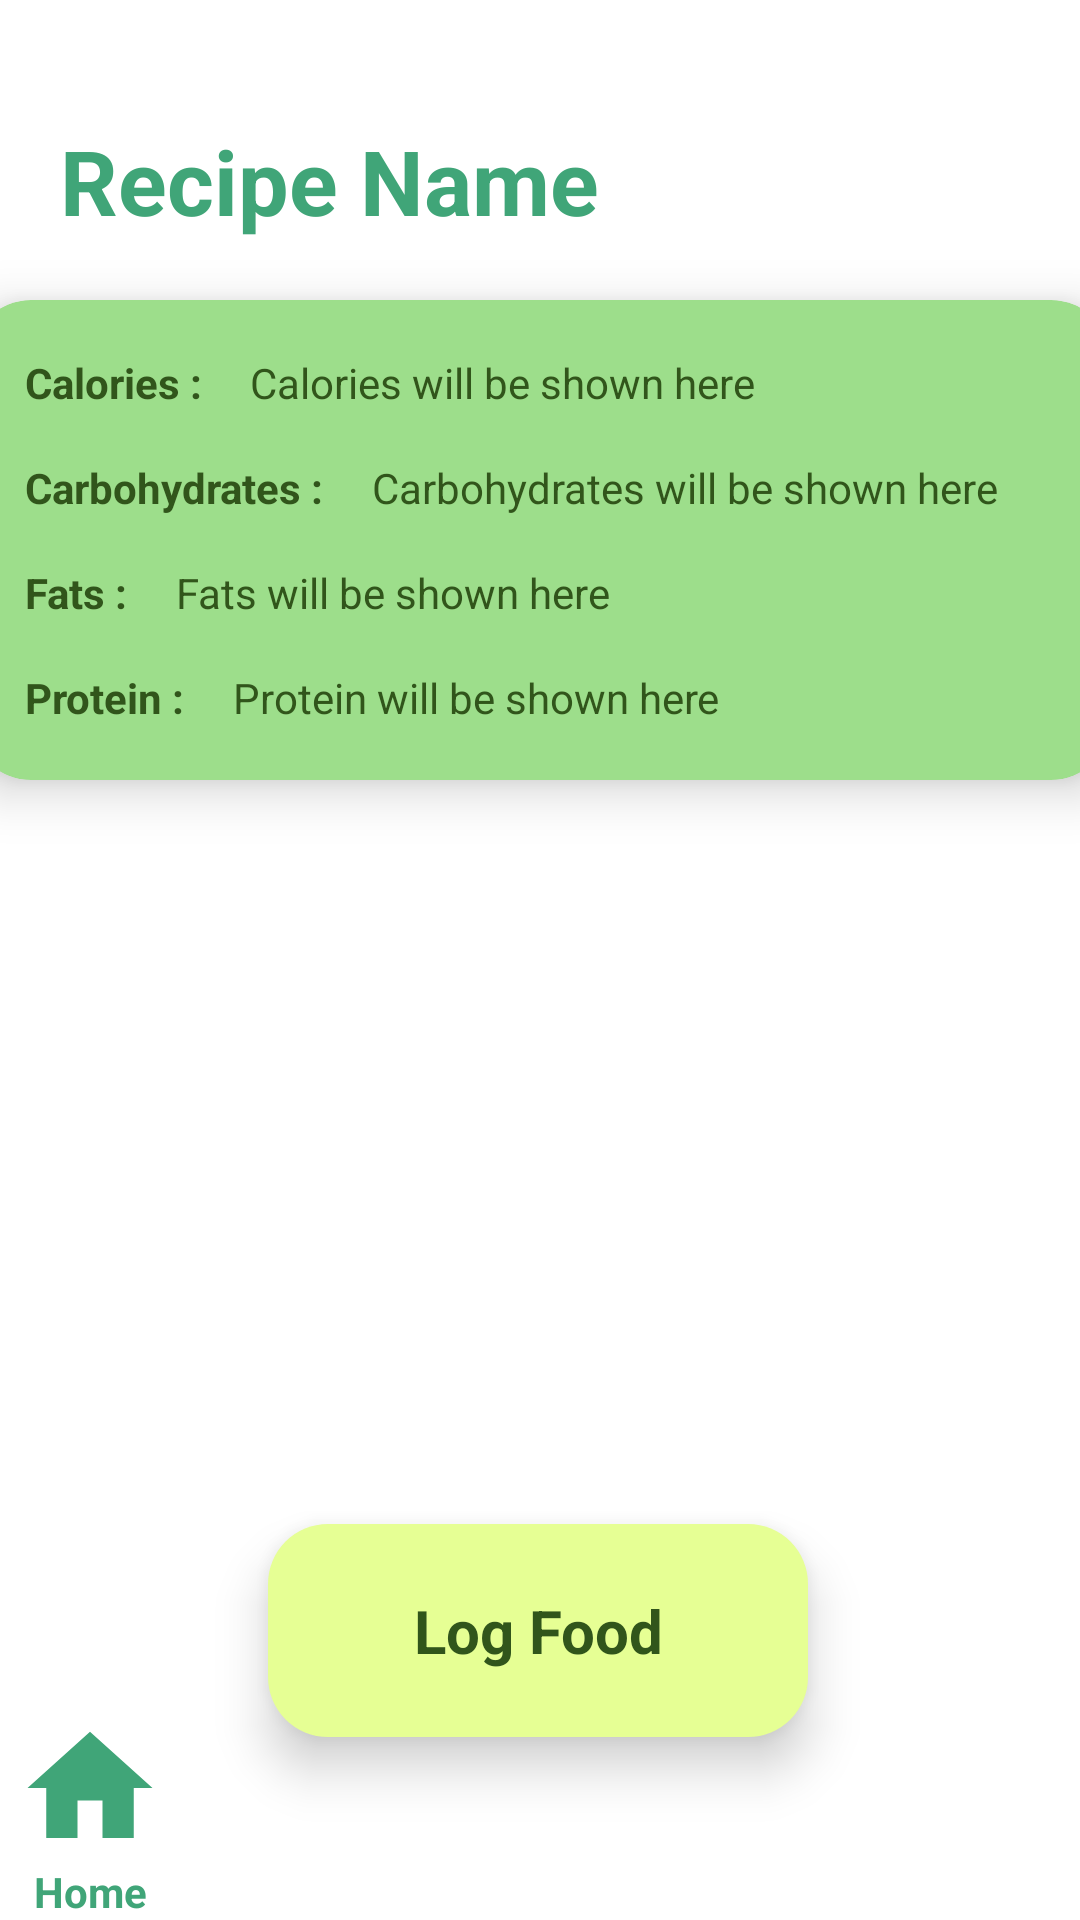

This screen was rendered from an Android layout file. Write that file and the resources it references.
<!-- AndroidManifest.xml: application theme Theme.Nufo -->
<!-- res/layout/activity_search_food_details.xml -->
<?xml version="1.0" encoding="utf-8"?>
<androidx.constraintlayout.widget.ConstraintLayout xmlns:android="http://schemas.android.com/apk/res/android"
    xmlns:app="http://schemas.android.com/apk/res-auto"
    xmlns:tools="http://schemas.android.com/tools"
    android:id="@+id/main"
    android:layout_width="match_parent"
    android:layout_height="match_parent"
    android:background="@color/white"
    android:orientation="vertical"
    tools:context=".Activities.Recipes.SearchFoodDetailsActivity">

    <LinearLayout

        android:id="@+id/linearLayout_1"
        android:layout_width="match_parent"
        android:layout_height="100dp"
        android:orientation="vertical"
        app:layout_constraintEnd_toEndOf="parent"
        app:layout_constraintStart_toStartOf="parent"
        tools:ignore="MissingConstraints">

        <TextView
            android:id="@+id/textView_foodDetails_name"
            android:layout_width="match_parent"
            android:layout_height="wrap_content"
            android:padding="10dp"
            android:singleLine="true"
            android:ellipsize="marquee"
            android:marqueeRepeatLimit="marquee_forever"
            android:scrollHorizontally="true"
            android:layout_marginTop="30dp"
            android:paddingStart="20dp"
            android:text="Recipe Name"
            android:textColor="@color/green"
            android:textSize="30sp"
            android:textStyle="bold"
            tools:ignore="HardcodedText" />

    </LinearLayout>

    <androidx.cardview.widget.CardView
        android:id="@+id/cardView_ingredient_detail"
        android:layout_width="380dp"
        app:cardCornerRadius="20dp"
        android:layout_height="wrap_content"
        app:cardElevation="10dp"
        app:cardBackgroundColor="@color/lightGreen"
        app:layout_constraintEnd_toEndOf="parent"
        app:layout_constraintStart_toStartOf="parent"
        app:layout_constraintTop_toBottomOf="@+id/linearLayout_1">

        <LinearLayout
            android:layout_width="match_parent"
            android:layout_height="wrap_content"
            android:layout_margin="10dp"
            android:orientation="vertical">

            <LinearLayout
                android:layout_width="match_parent"
                android:layout_height="wrap_content"
                android:orientation="horizontal">

                <TextView
                    android:layout_width="wrap_content"
                    android:layout_height="wrap_content"
                    android:padding="8dp"
                    android:text="Calories :"
                    android:textColor="@color/darkGreen"
                    android:textSize="14sp"
                    android:textStyle="bold"
                    tools:ignore="HardcodedText" />

                <TextView
                    android:id="@+id/textView_foodDetails_calories"
                    android:layout_width="wrap_content"
                    android:layout_height="wrap_content"
                    android:padding="8dp"
                    android:text="Calories will be shown here"
                    android:textColor="@color/darkGreen"
                    android:textSize="14sp"
                    tools:ignore="HardcodedText" />

            </LinearLayout>

            <LinearLayout
                android:layout_width="match_parent"
                android:layout_height="wrap_content"
                android:orientation="horizontal">

                <TextView
                    android:layout_width="wrap_content"
                    android:layout_height="wrap_content"
                    android:padding="8dp"
                    android:text="Carbohydrates :"
                    android:textColor="@color/darkGreen"
                    android:textSize="14sp"
                    android:textStyle="bold"
                    tools:ignore="HardcodedText" />

                <TextView
                    android:id="@+id/textView_foodDetails_carbohydrates"
                    android:layout_width="wrap_content"
                    android:layout_height="wrap_content"
                    android:padding="8dp"
                    android:text="Carbohydrates will be shown here"
                    android:textColor="@color/darkGreen"
                    android:textSize="14sp"
                    tools:ignore="HardcodedText" />

            </LinearLayout>

            <LinearLayout
                android:layout_width="match_parent"
                android:layout_height="wrap_content"
                android:orientation="horizontal">

                <TextView
                    android:layout_width="wrap_content"
                    android:layout_height="wrap_content"
                    android:padding="8dp"
                    android:text="Fats :"
                    android:textColor="@color/darkGreen"
                    android:textSize="14sp"
                    android:textStyle="bold"
                    tools:ignore="HardcodedText" />

                <TextView
                    android:id="@+id/textView_foodDetails_fats"
                    android:layout_width="wrap_content"
                    android:layout_height="wrap_content"
                    android:padding="8dp"
                    android:text="Fats will be shown here"
                    android:textColor="@color/darkGreen"
                    android:textSize="14sp"
                    tools:ignore="HardcodedText" />

            </LinearLayout>

            <LinearLayout
                android:layout_width="match_parent"
                android:layout_height="wrap_content"
                android:orientation="horizontal">

                <TextView
                    android:layout_width="wrap_content"
                    android:layout_height="wrap_content"
                    android:padding="8dp"
                    android:text="Protein :"
                    android:textColor="@color/darkGreen"
                    android:textSize="14sp"
                    android:textStyle="bold"
                    tools:ignore="HardcodedText" />

                <TextView
                    android:id="@+id/textView_foodDetails_protein"
                    android:layout_width="match_parent"
                    android:layout_height="wrap_content"
                    android:padding="8dp"
                    android:text="Protein will be shown here"
                    android:textColor="@color/darkGreen"
                    android:textSize="14sp"
                    tools:ignore="HardcodedText" />

            </LinearLayout>


        </LinearLayout>

    </androidx.cardview.widget.CardView>

    <Button
        android:id="@+id/buttonLogFood"
        android:layout_width="180dp"
        android:layout_height="71dp"
        android:layout_marginBottom="36dp"
        android:background="@drawable/button_background"
        android:elevation="10dp"
        android:text="Log Food"
        android:textColor="@color/darkGreen"
        android:textSize="20sp"
        android:textStyle="bold"
        app:layout_constraintBottom_toBottomOf="parent"
        app:layout_constraintEnd_toEndOf="parent"
        app:layout_constraintHorizontal_bias="0.497"
        app:layout_constraintStart_toStartOf="parent"
        app:layout_constraintTop_toBottomOf="@+id/cardView_ingredient_detail"
        app:layout_constraintVertical_bias="0.908"
        tools:ignore="HardcodedText,SpUsage" />

    <LinearLayout
        android:orientation="vertical"
        android:layout_width="match_parent"
        android:layout_height="wrap_content"
        app:layout_constraintBottom_toBottomOf="parent"
        app:layout_constraintStart_toStartOf="parent"
        app:layout_constraintEnd_toEndOf="parent">

        <Button
            android:id="@+id/buttonHome_searchFoodDetails"
            android:layout_width="50dp"
            android:layout_height="50dp"
            android:layout_marginStart="5dp"
            android:background="@drawable/green_home_24"
            android:elevation="10dp"
            android:textColor="@color/white"
            android:textSize="20sp"
            android:textStyle="bold"
            tools:ignore="HardcodedText,SpUsage"
            tools:layout_editor_absoluteY="648dp" />

        <TextView
            android:layout_width="50dp"
            android:layout_height="wrap_content"
            android:gravity="center"
            android:layout_marginStart="5dp"
            android:text="Home"
            android:textColor="@color/green"
            android:textStyle="bold" />

    </LinearLayout>

</androidx.constraintlayout.widget.ConstraintLayout>
<!-- resources referenced by this layout -->
<resources>
  <color name="darkGreen">#31551B</color>
  <color name="green">#40A578</color>
  <color name="lightGreen">#9DDE8B</color>
  <color name="white">#FFFFFFFF</color>
  <!-- drawable button_background (drawable) -->
  <?xml version="1.0" encoding="utf-8"?>
  <shape xmlns:android="http://schemas.android.com/apk/res/android">
  
  
      <solid android:color="@color/yellowGreen" />
      <corners android:radius="20sp"/> 
  </shape>
  <!-- drawable green_home_24 (drawable) -->
  <vector xmlns:android="http://schemas.android.com/apk/res/android" android:height="24dp" android:tint="@color/green" android:viewportHeight="24" android:viewportWidth="24" android:width="24dp">
        
      <path android:fillColor="@android:color/white" android:pathData="M10,20v-6h4v6h5v-8h3L12,3 2,12h3v8z"/>
      
  </vector>
  <style name="Theme.Nufo" parent="Base.Theme.Nufo" />
  <color name="yellowGreen">#E6FF94</color>
  <style name="Base.Theme.Nufo" parent="Theme.AppCompat.Light.DarkActionBar">
          
          <item name="colorPrimary">@color/darkGreen</item>
          <item name="colorPrimaryVariant">@color/green</item>
          <item name="colorOnPrimary">@color/lightGreen</item>
  
          
          <item name="colorSecondary">@color/green</item>
          <item name="colorSecondaryVariant">@color/lightGreen</item>
          <item name="colorOnSecondary">@color/yellowGreen</item>
  
          
          <item name="android:statusBarColor">?attr/colorPrimaryVariant</item>
  
          
          <item name="buttonStyle">@style/ButtonWithBorder</item>
  
          <item name="android:textColorHint">@android:color/darker_gray</item>
  
          <item name="actionBarStyle">@style/MyActionBar</item>
          <item name="colorControlNormal">@color/black</item>
  
      </style>
  <style name="ButtonWithBorder" parent="@android:style/Widget.Button">
          <item name="android:background">@drawable/button_background</item>
      </style>
  <style name="MyActionBar" parent="Widget.AppCompat.ActionBar">
          <item name="background">@color/white</item>
          <item name="titleTextStyle">@style/MyActionBarTitleText</item>
      </style>
  <color name="black">#FF000000</color>
  <style name="MyActionBarTitleText" parent="TextAppearance.AppCompat.Widget.ActionBar.Title">
          <item name="android:textColor">@color/green</item> 
      </style>
</resources>
